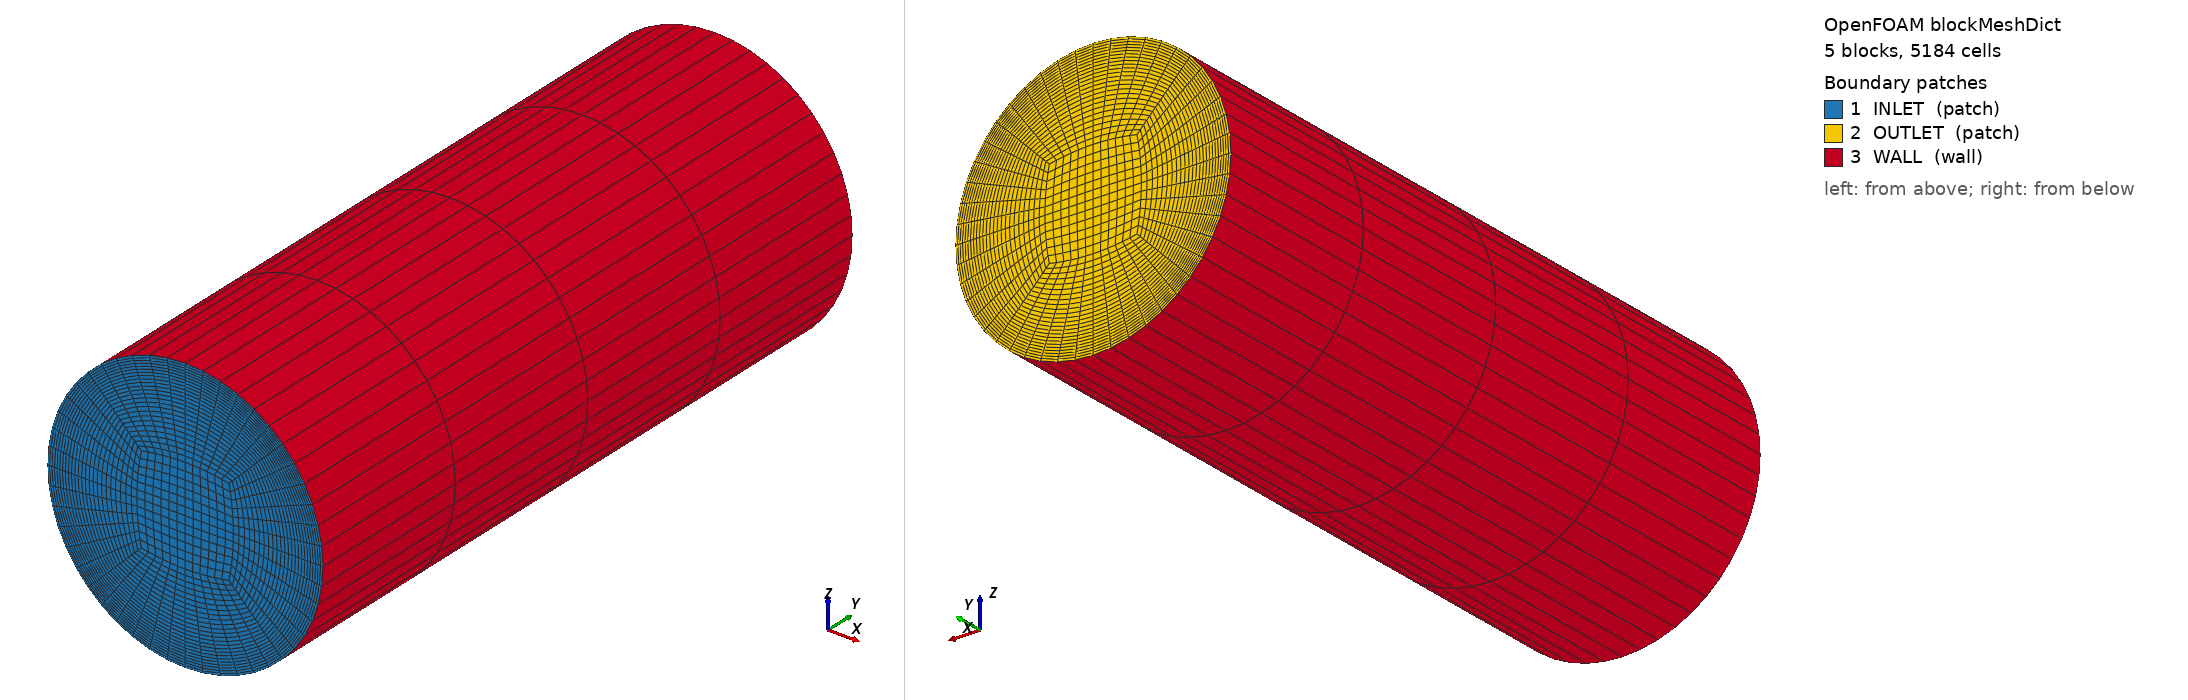

OpenFOAM case: the mesh blockMesh builds from blockMeshDict, 5 block(s), 5184 cells. Boundary patches (legend numbers): 1 INLET (patch), 2 OUTLET (patch), 3 WALL (wall). Left view from above one corner, right view from below the opposite corner. Boundary conditions: 1 field file(s) under 0/; 3 of 3 drawn patches have an entry in a shipped field file.

=== system/blockMeshDict ===
/*--------------------------------*- C++ -*----------------------------------*\
| =========                 |                                                 |
| \\      /  F ield         | OpenFOAM: The Open Source CFD Toolbox           |
|  \\    /   O peration     | Version:  v2412                                 |
|   \\  /    A nd           | Website:  www.openfoam.com                      |
|    \\/     M anipulation  |                                                 |
\*---------------------------------------------------------------------------*/
FoamFile
{
    version     2.0;
    format      ascii;
    class       dictionary;
    object      blockMeshDict;
}
// * * * * * * * * * * * * * * * * * * * * * * * * * * * * * * * * * * * * * //

// Straight rigid tube along y: R = 2 mm, L = 10 mm.
// 5-block O-grid refined towards the wall, where the shear rate
// and hence the viscosity vary fastest.
// Generated by system/makeBlockMeshDict.py - edit that script, not this file.

scale 1;

vertices
(
    (0.0006363961 0 0.0006363961)  // 0 station 0 core
    (0.0006363961 0 -0.0006363961)  // 1 station 0 core
    (-0.0006363961 0 -0.0006363961)  // 2 station 0 core
    (-0.0006363961 0 0.0006363961)  // 3 station 0 core
    (0.0014142136 0 0.0014142136)  // 4 station 0 wall
    (0.0014142136 0 -0.0014142136)  // 5 station 0 wall
    (-0.0014142136 0 -0.0014142136)  // 6 station 0 wall
    (-0.0014142136 0 0.0014142136)  // 7 station 0 wall
    (0.0006363961 0.01 0.0006363961)  // 8 station 1 core
    (0.0006363961 0.01 -0.0006363961)  // 9 station 1 core
    (-0.0006363961 0.01 -0.0006363961)  // 10 station 1 core
    (-0.0006363961 0.01 0.0006363961)  // 11 station 1 core
    (0.0014142136 0.01 0.0014142136)  // 12 station 1 wall
    (0.0014142136 0.01 -0.0014142136)  // 13 station 1 wall
    (-0.0014142136 0.01 -0.0014142136)  // 14 station 1 wall
    (-0.0014142136 0.01 0.0014142136)  // 15 station 1 wall
);

blocks
(
    hex (0 1 2 3 8 9 10 11) (12 12 4) simpleGrading (1 1 1)
    hex (0 4 5 1 8 12 13 9) (24 12 4) simpleGrading (0.4 1 1)
    hex (1 5 6 2 9 13 14 10) (24 12 4) simpleGrading (0.4 1 1)
    hex (2 6 7 3 10 14 15 11) (24 12 4) simpleGrading (0.4 1 1)
    hex (3 7 4 0 11 15 12 8) (24 12 4) simpleGrading (0.4 1 1)
);

edges
(
    arc 4 5 (0.002 0 1.2246468e-19)
    arc 0 1 (0.00070003571 0 4.2864825e-20)
    arc 5 6 (2.4492936e-19 0 -0.002)
    arc 1 2 (8.572965e-20 0 -0.00070003571)
    arc 6 7 (-0.002 0 -3.6739404e-19)
    arc 2 3 (-0.00070003571 0 -1.2859447e-19)
    arc 7 4 (-4.8985872e-19 0 0.002)
    arc 3 0 (-1.714593e-19 0 0.00070003571)
    arc 12 13 (0.002 0.01 1.2246468e-19)
    arc 8 9 (0.00070003571 0.01 4.2864825e-20)
    arc 13 14 (2.4492936e-19 0.01 -0.002)
    arc 9 10 (8.572965e-20 0.01 -0.00070003571)
    arc 14 15 (-0.002 0.01 -3.6739404e-19)
    arc 10 11 (-0.00070003571 0.01 -1.2859447e-19)
    arc 15 12 (-4.8985872e-19 0.01 0.002)
    arc 11 8 (-1.714593e-19 0.01 0.00070003571)
);

boundary
(
    INLET
    {
        type patch;
        faces
        (
            (0 1 2 3)
            (0 4 5 1)
            (1 5 6 2)
            (2 6 7 3)
            (3 7 4 0)
        );
    }
    OUTLET
    {
        type patch;
        faces
        (
            (8 9 10 11)
            (8 12 13 9)
            (9 13 14 10)
            (10 14 15 11)
            (11 15 12 8)
        );
    }
    WALL
    {
        type wall;
        faces
        (
            (4 5 13 12)
            (5 6 14 13)
            (6 7 15 14)
            (7 4 12 15)
        );
    }
);

mergePatchPairs ();

// ************************************************************************* //


=== system/controlDict ===
/*--------------------------------*- C++ -*----------------------------------*\
| =========                 |                                                 |
| \\      /  F ield         | OpenFOAM: The Open Source CFD Toolbox           |
|  \\    /   O peration     | Version:  v2412                                 |
|   \\  /    A nd           | Website:  www.openfoam.com                      |
|    \\/     M anipulation  |                                                 |
\*---------------------------------------------------------------------------*/
FoamFile
{
    version     2.0;
    format      ascii;
    class       dictionary;
    object      controlDict;
}
// * * * * * * * * * * * * * * * * * * * * * * * * * * * * * * * * * * * * * //

application     simpleFoam;

startFrom       startTime;

startTime       0;

stopAt          endTime;

endTime         3000;

deltaT          1;

writeControl    timeStep;

writeInterval   500;

purgeWrite      2;

writeFormat     ascii;

writePrecision  8;

writeCompression off;

timeFormat      general;

timePrecision   6;

runTimeModifiable true;

functions
{
    // Write the local kinematic viscosity so it can be sampled
    viscosity
    {
        type            writeObjects;
        libs            (utilityFunctionObjects);
        objects         (nu);
        writeControl    writeTime;
    }

    // Radial profiles of velocity and viscosity at mid-length
    profile
    {
        type            sets;
        libs            (sampling);
        writeControl    writeTime;
        interpolationScheme cell;
        setFormat       raw;
        fields          (U nu);
        sets
        {
            radial
            {
                type    midPoint;
                axis    x;
                start   (0      0.005 0);
                end     (0.0021 0.005 0);
            }
        }
    }

    flowRate
    {
        type            surfaceFieldValue;
        libs            (fieldFunctionObjects);
        writeControl    timeStep;
        writeInterval   10;
        log             false;
        writeFields     false;
        regionType      patch;
        name            OUTLET;
        operation       sum;
        fields          (phi);
    }
}

// ************************************************************************* //


=== 0/p ===
/*--------------------------------*- C++ -*----------------------------------*\
| =========                 |                                                 |
| \\      /  F ield         | OpenFOAM: The Open Source CFD Toolbox           |
|  \\    /   O peration     | Version:  v2412                                 |
|   \\  /    A nd           | Website:  www.openfoam.com                      |
|    \\/     M anipulation  |                                                 |
\*---------------------------------------------------------------------------*/
FoamFile
{
    version     2.0;
    format      ascii;
    class       volScalarField;
    location    "0";
    object      p;
}
// * * * * * * * * * * * * * * * * * * * * * * * * * * * * * * * * * * * * * //

// Kinematic pressure (p/rho). A fixed drop of 0.02 m^2/s^2 over L = 0.01 m
// gives a uniform driving gradient G = -dp/dy = 2 m/s^2
// (about 2.1 kPa/m, a wall shear stress of about 2.1 Pa).

dimensions      [0 2 -2 0 0 0 0];

internalField   uniform 0;

boundaryField
{
    INLET
    {
        type            fixedValue;
        value           uniform 0.02;
    }
    OUTLET
    {
        type            fixedValue;
        value           uniform 0;
    }
    WALL
    {
        type            zeroGradient;
    }
}

// ************************************************************************* //
